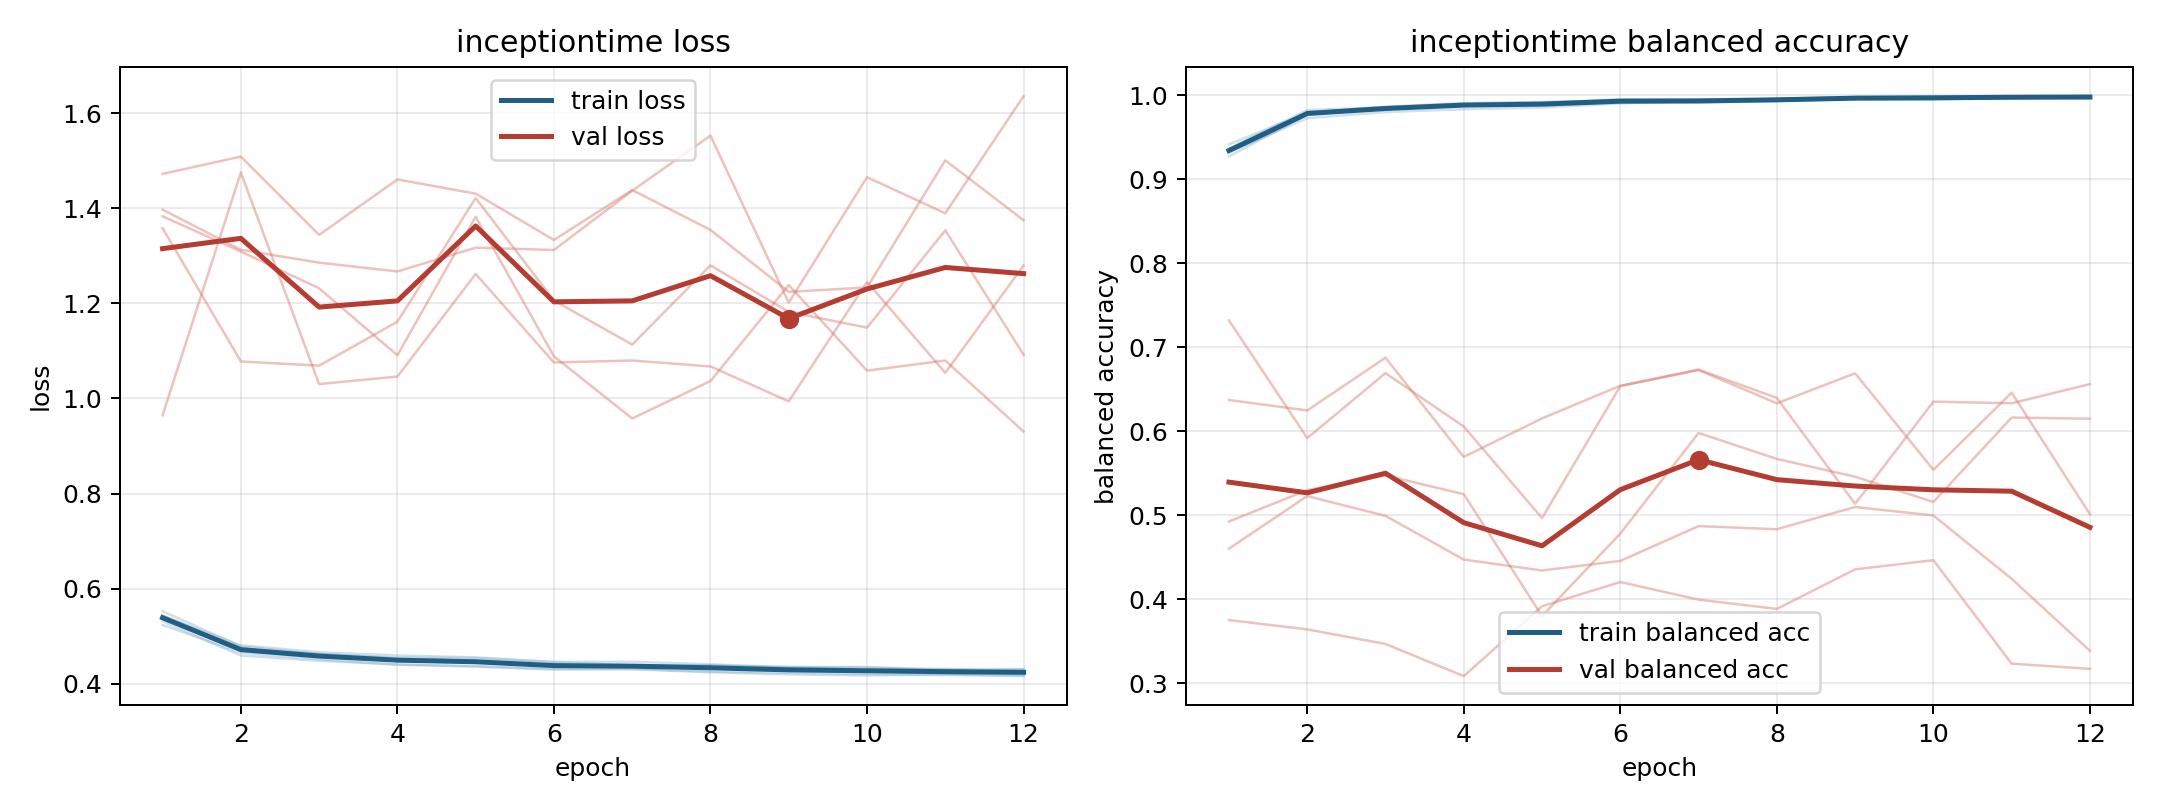

Source data for this figure (header and first rows):
model, fold, epoch, train_loss, train_balanced_accuracy, val_loss, val_balanced_accuracy
inceptiontime, 1, 1, 0.5525, 0.927, 0.9647, 0.7319
inceptiontime, 1, 2, 0.4786, 0.9768, 1.476, 0.5918
inceptiontime, 1, 3, 0.4622, 0.9841, 1.03, 0.6691
inceptiontime, 1, 4, 0.4547, 0.9884, 1.046, 0.6055
inceptiontime, 1, 5, 0.454, 0.9877, 1.262, 0.4966
inceptiontime, 1, 6, 0.4461, 0.9911, 1.076, 0.6537
inceptiontime, 1, 7, 0.446, 0.9909, 1.08, 0.6728
inceptiontime, 1, 8, 0.4409, 0.9929, 1.067, 0.6332
inceptiontime, 1, 9, 0.4346, 0.9965, 0.994, 0.6689
inceptiontime, 1, 10, 0.4343, 0.9961, 1.245, 0.5541
inceptiontime, 1, 11, 0.4308, 0.997, 1.054, 0.6459
inceptiontime, 1, 12, 0.4307, 0.9973, 1.28, 0.5012
inceptiontime, 2, 1, 0.5314, 0.9364, 1.472, 0.3752
inceptiontime, 2, 2, 0.4593, 0.9822, 1.509, 0.3641
inceptiontime, 2, 3, 0.4482, 0.9856, 1.344, 0.3468
inceptiontime, 2, 4, 0.4405, 0.9896, 1.461, 0.3085
inceptiontime, 2, 5, 0.4359, 0.9916, 1.431, 0.3917
inceptiontime, 2, 6, 0.4297, 0.994, 1.333, 0.4205
inceptiontime, 2, 7, 0.4307, 0.9935, 1.439, 0.3995
inceptiontime, 2, 8, 0.4241, 0.9956, 1.355, 0.3885
inceptiontime, 2, 9, 0.4196, 0.9978, 1.224, 0.4356
inceptiontime, 2, 10, 0.4175, 0.9981, 1.234, 0.4465
inceptiontime, 2, 11, 0.4195, 0.9976, 1.501, 0.3233
inceptiontime, 2, 12, 0.416, 0.9984, 1.375, 0.3172
inceptiontime, 3, 1, 0.5236, 0.9414, 1.358, 0.6371
inceptiontime, 3, 2, 0.4654, 0.9788, 1.078, 0.6247
inceptiontime, 3, 3, 0.4511, 0.9862, 1.069, 0.6876
inceptiontime, 3, 4, 0.44, 0.9906, 1.161, 0.5694
inceptiontime, 3, 5, 0.4372, 0.9919, 1.422, 0.6153
inceptiontime, 3, 6, 0.4312, 0.9938, 1.206, 0.6541
inceptiontime, 3, 7, 0.4308, 0.9933, 1.113, 0.6734
inceptiontime, 3, 8, 0.4255, 0.9956, 1.28, 0.6396
inceptiontime, 3, 9, 0.4229, 0.9966, 1.182, 0.5136
inceptiontime, 3, 10, 0.4201, 0.9979, 1.149, 0.6352
inceptiontime, 3, 11, 0.4183, 0.998, 1.354, 0.6332
inceptiontime, 3, 12, 0.4175, 0.9979, 1.092, 0.656
inceptiontime, 4, 1, 0.5426, 0.9318, 1.383, 0.4925
inceptiontime, 4, 2, 0.4808, 0.9726, 1.309, 0.5299
inceptiontime, 4, 3, 0.4663, 0.9799, 1.232, 0.5472
inceptiontime, 4, 4, 0.4593, 0.9833, 1.091, 0.525
inceptiontime, 4, 5, 0.4555, 0.9852, 1.382, 0.38
inceptiontime, 4, 6, 0.4449, 0.9902, 1.089, 0.4782
inceptiontime, 4, 7, 0.4392, 0.9934, 0.9579, 0.5979
inceptiontime, 4, 8, 0.438, 0.9936, 1.037, 0.567
inceptiontime, 4, 9, 0.4354, 0.9953, 1.239, 0.5458
inceptiontime, 4, 10, 0.4349, 0.9946, 1.059, 0.5158
inceptiontime, 4, 11, 0.4273, 0.9981, 1.08, 0.6162
inceptiontime, 4, 12, 0.4298, 0.9964, 0.9305, 0.6149
inceptiontime, 5, 1, 0.5439, 0.9335, 1.397, 0.4602
inceptiontime, 5, 2, 0.4744, 0.9801, 1.313, 0.5228
inceptiontime, 5, 3, 0.4629, 0.9845, 1.286, 0.4992
inceptiontime, 5, 4, 0.453, 0.9887, 1.267, 0.4472
inceptiontime, 5, 5, 0.4484, 0.9902, 1.317, 0.4342
inceptiontime, 5, 6, 0.4383, 0.9951, 1.312, 0.4457
inceptiontime, 5, 7, 0.4379, 0.9946, 1.437, 0.487
inceptiontime, 5, 8, 0.4389, 0.9944, 1.553, 0.4833
inceptiontime, 5, 9, 0.4333, 0.9958, 1.202, 0.5098
inceptiontime, 5, 10, 0.4295, 0.9974, 1.466, 0.4997
inceptiontime, 5, 11, 0.4305, 0.9966, 1.39, 0.4243
inceptiontime, 5, 12, 0.4259, 0.9987, 1.636, 0.3386
